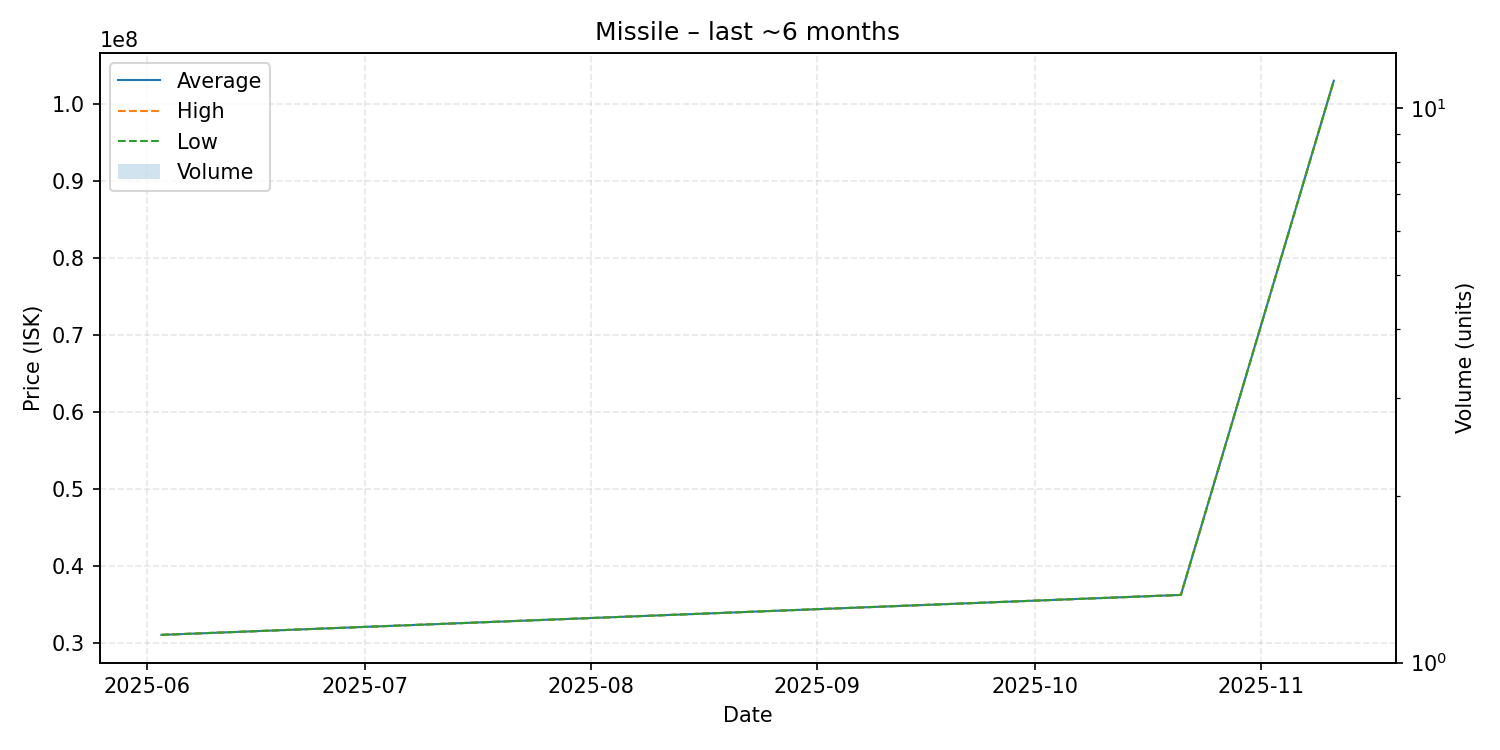

Values plotted in this chart, from the file beside it:
date, average, highest, lowest, order_count, volume
2025-06-03, 31010000, 31010000, 31010000, 1, 1
2025-10-21, 36200000, 36200000, 36200000, 1, 1
2025-11-11, 103000000, 103000000, 103000000, 1, 1
